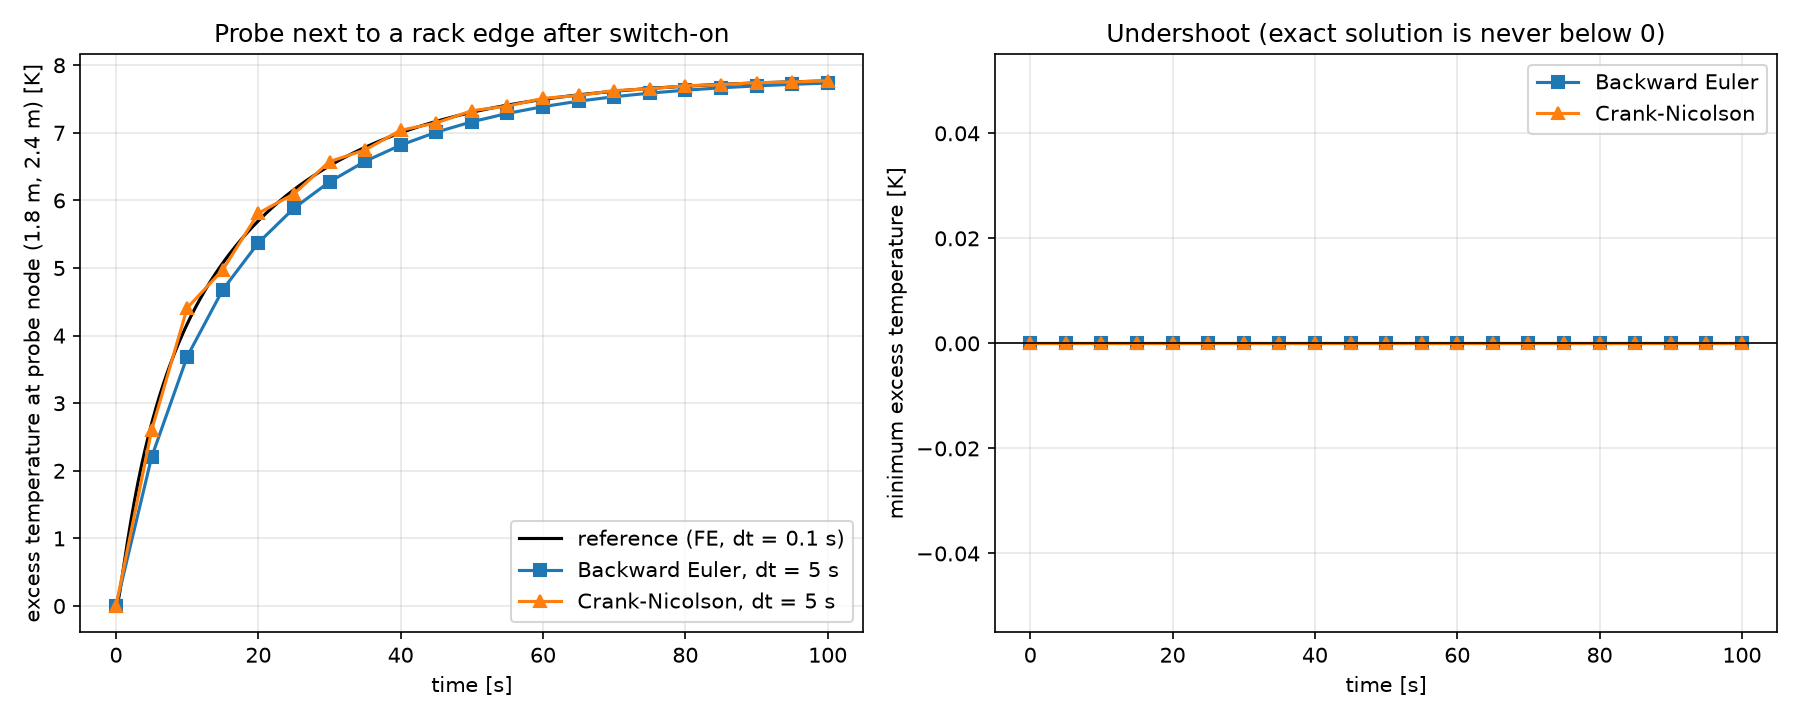

The file beside this chart, header and first rows:
t_s, probe_BE_K, probe_CN_K, peak_BE_K, peak_CN_K, min_BE_K, min_CN_K
0.0, 0.0, 0.0, 0.0, 0.0, 0.0, 0.0
5.0, 2.201, 2.599, 4.661, 6.444, 0.0, 0.0
10.0, 3.689, 4.409, 6.877, 7.633, 0.0, 0.0
15.0, 4.678, 4.974, 8.144, 8.672, 0.0, 0.0
20.0, 5.373, 5.811, 8.975, 9.432, 0.0, 0.0
25.0, 5.885, 6.097, 9.569, 9.847, 0.0, 0.0
30.0, 6.275, 6.574, 10.02, 10.33, 0.0, 0.0
35.0, 6.578, 6.748, 10.36, 10.57, 0.0, 0.0
40.0, 6.818, 7.038, 10.63, 10.87, 0.0, 0.0
45.0, 7.01, 7.147, 10.85, 11.02, 0.0, 0.0
50.0, 7.163, 7.328, 11.03, 11.21, 0.0, 0.0
55.0, 7.287, 7.396, 11.17, 11.31, 0.0, 0.0
60.0, 7.387, 7.51, 11.29, 11.42, 0.0, 0.0
65.0, 7.469, 7.553, 11.38, 11.48, 0.0, 0.0
70.0, 7.534, 7.625, 11.46, 11.55, 0.0, 0.0
75.0, 7.588, 7.651, 11.52, 11.6, 0.0, 0.0
80.0, 7.631, 7.697, 11.57, 11.64, 0.0, 0.0
85.0, 7.666, 7.713, 11.61, 11.67, 0.0, 0.0
90.0, 7.695, 7.742, 11.64, 11.69, 0.0, 0.0
95.0, 7.718, 7.752, 11.67, 11.71, 0.0, 0.0
100.0, 7.737, 7.77, 11.69, 11.72, 0.0, 0.0
